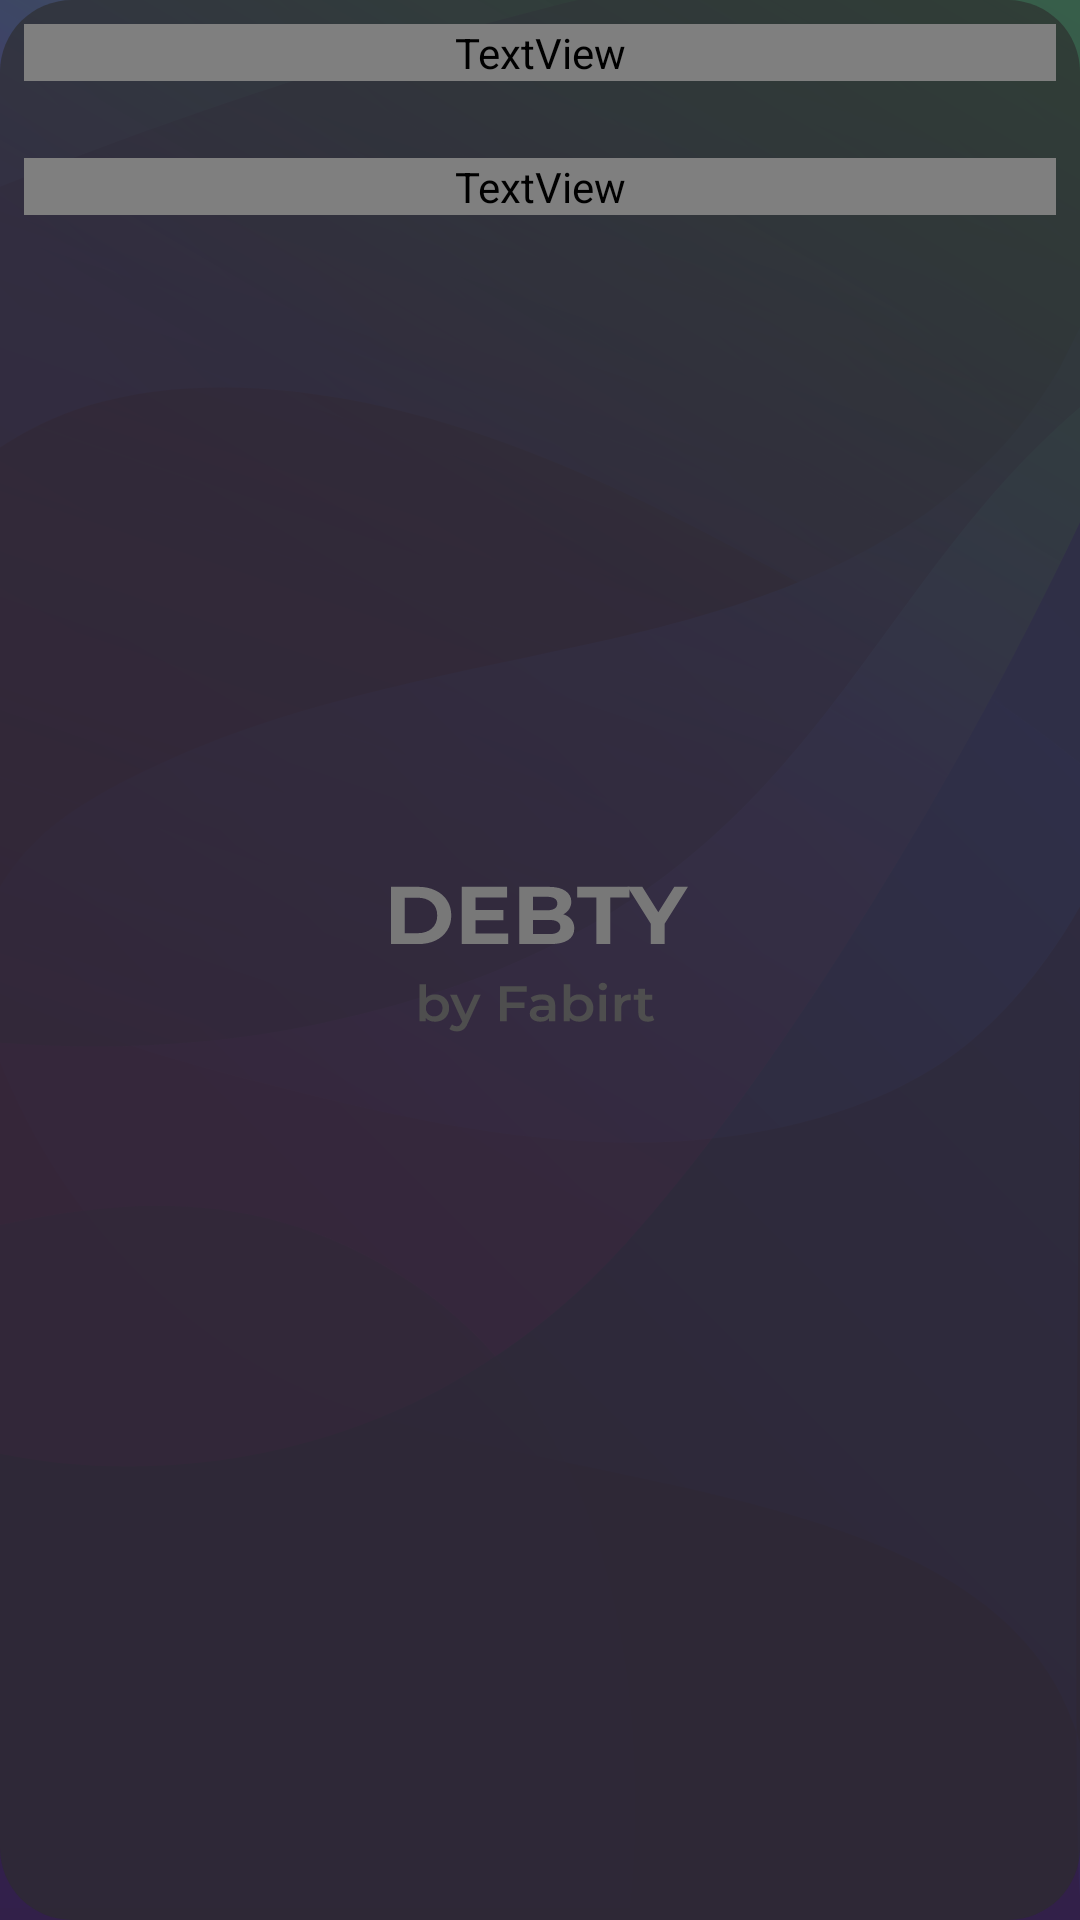

This screen was rendered from an Android layout file. Write that file and the resources it references.
<!-- AndroidManifest.xml: application theme Theme.App.Launch -->
<!-- res/layout/widget_resume.xml -->
<?xml version="1.0" encoding="utf-8"?>
<LinearLayout xmlns:android="http://schemas.android.com/apk/res/android"
    xmlns:tools="http://schemas.android.com/tools"
    android:id="@+id/container"
    android:layout_width="match_parent"
    android:layout_height="match_parent"
    android:background="@drawable/widget_resume_background"
    android:orientation="vertical"
    android:padding="8dp">

    <TextView
        android:id="@+id/tv_owe_me_label"
        android:layout_width="match_parent"
        android:layout_height="wrap_content"
        android:text="@string/owe_me"
        android:textColor="@color/colorOnBackground"
        android:textSize="13sp" />

    <TextView
        android:id="@+id/tv_owe_me_value"
        android:layout_width="match_parent"
        android:layout_height="wrap_content"
        android:textColor="@color/colorCustom1"
        android:textSize="16sp"
        tools:text="$20,000.00" />

    <TextView
        android:id="@+id/tv_i_owe_label"
        android:layout_width="match_parent"
        android:layout_height="wrap_content"
        android:layout_marginTop="4dp"
        android:text="@string/i_owe"
        android:textColor="@color/colorOnBackground"
        android:textSize="13sp" />

    <TextView
        android:id="@+id/tv_i_owe_value"
        android:layout_width="match_parent"
        android:layout_height="wrap_content"
        android:textColor="@color/colorCustom2"
        android:textSize="16sp"
        tools:text="$20,000.00" />
</LinearLayout>
<!-- resources referenced by this layout -->
<resources>
  <color name="colorOnBackground">#FFFFFF</color>
  <string name="i_owe">I owe</string>
  <string name="owe_me">Owe me</string>
  <color name="dark_purple">#322049</color>
  <color name="white">#FFFFFF</color>
  <color name="dark_grey">#232323</color>
  <color name="red">#D93C19</color>
  <style name="Widget.App.TabLayout" parent="Widget.MaterialComponents.TabLayout">
          <item name="tabTextAppearance">@style/TextAppearance.App.Button</item>
      </style>
  <style name="Widget.App.SnackBar" parent="Widget.MaterialComponents.Snackbar">
          <item name="materialThemeOverlay">@style/ThemeOverlay.App.SnackBar</item>
          <item name="actionTextColorAlpha">1</item>
          <item name="animationMode">fade</item>
      </style>
  <style name="Widget.App.SnackBarButton" parent="Widget.MaterialComponents.Button.TextButton.Snackbar">
          <item name="android:textColor">@color/dark_purple_900</item>
          <item name="android:textAppearance">@style/TextAppearance.App.Button</item>
      </style>
  <color name="green">#39A844</color>
  <color name="light_blue">#19B7EA</color>
  <style name="TextAppearance.App.Button" parent="TextAppearance.MaterialComponents.Button">
          <item name="fontFamily">@font/montserrat_bold</item>
          <item name="android:textSize">13sp</item>
          <item name="textAllCaps">true</item>
      </style>
  <style name="ShapeAppearance.App.PickerSmallComponent" parent="ShapeAppearance.MaterialComponents.SmallComponent">
          <item name="cornerFamily">cut</item>
      </style>
  <style name="ShapeAppearance.App.PickerMediumComponent" parent="ShapeAppearance.MaterialComponents.MediumComponent">
          <item name="cornerSize">16dp</item>
      </style>
  <style name="MaterialAlertDialog.App" parent="MaterialAlertDialog.MaterialComponents">
          <item name="shapeAppearance">@style/ShapeAppearance.App.PickerMediumComponent</item>
      </style>
  <style name="MaterialAlertDialog.App.Title.Text" parent="MaterialAlertDialog.MaterialComponents.Title.Text">
          <item name="android:textColor">?attr/colorOnSurface</item>
          <item name="android:textAppearance">@style/TextAppearance.App.Subtitle2</item>
      </style>
  <style name="MaterialAlertDialog.App.Body.Text" parent="MaterialAlertDialog.MaterialComponents.Body.Text">
          <item name="android:textColor">?attr/colorOnSurface</item>
          <item name="android:textAppearance">@style/TextAppearance.App.Body1</item>
      </style>
  <style name="ThemeOverlay.App.SnackBar" parent="">
          <item name="colorPrimary">@color/white</item>
          <item name="colorOnSurface">@color/white</item>
          <item name="colorSurface">@color/dark_purple</item>
      </style>
  <color name="dark_purple_900">#392652</color>
  <style name="TextAppearance.App.Subtitle1" parent="TextAppearance.MaterialComponents.Subtitle1">
          <item name="fontFamily">@font/montserrat_medium</item>
          <item name="android:textSize">15sp</item>
      </style>
  <style name="TextAppearance.App.Subtitle2" parent="TextAppearance.MaterialComponents.Subtitle2">
          <item name="fontFamily">@font/montserrat_medium</item>
          <item name="android:textSize">18sp</item>
      </style>
  <style name="TextAppearance.App.Body1" parent="TextAppearance.MaterialComponents.Body1">
          <item name="fontFamily">@font/montserrat_light</item>
          <item name="android:textSize">13sp</item>
      </style>
  <style name="ThemeOverlay.App.Dialog.Button" parent="">
          <item name="colorPrimary">?attr/colorOnSurface</item>
      </style>
  <style name="ShapeAppearance.App.SmallComponent" parent="ShapeAppearance.MaterialComponents.SmallComponent">
          <item name="cornerFamily">rounded</item>
          <item name="cornerSize">4dp</item>
      </style>
</resources>
